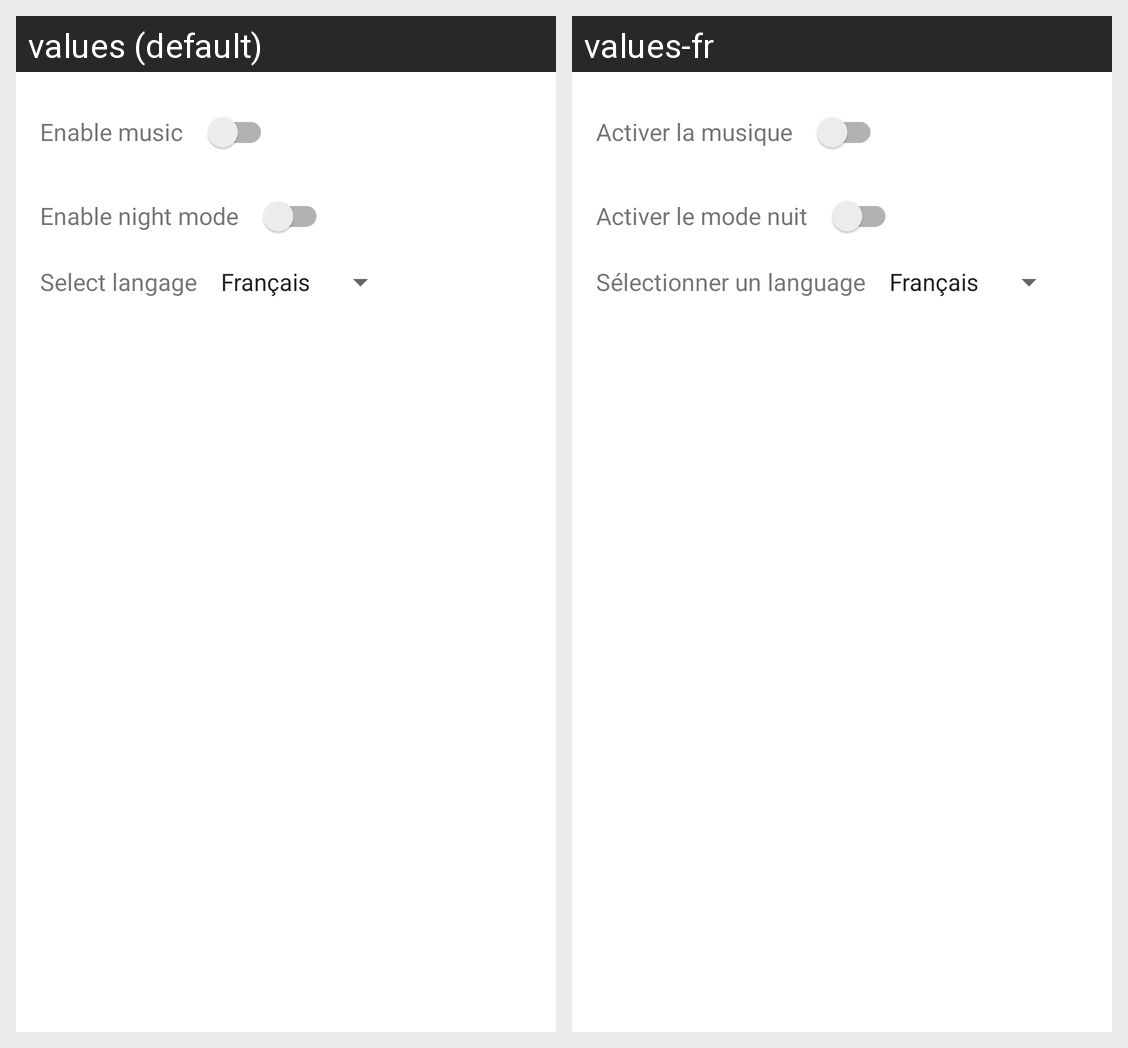

Translations of the strings shown on this Android screen, per locale in the grid:
Android screen res/layout/popup_settings.xml rendered under 2 locales, left to right: values (default), values-fr. Device: Nexus 5 (rendered at 1080×1920; each locale shown at half size, 540×960, under a caption strip naming it); theme Theme.CalculMental.
Strings drawn on this screen, with the default value and each locale's value (text and hints the layout hard-codes, and strings that could not be matched under every locale, appear in the picture but are not listed):

enable_music
  values: Enable music
  values-fr: Activer la musique

enable_night_mode
  values: Enable night mode
  values-fr: Activer le mode nuit

select_language
  values: Select langage
  values-fr: Sélectionner un language
